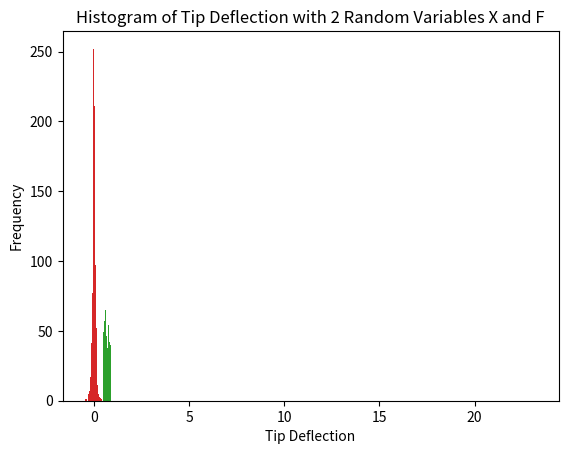

Reproduce this figure in Python.
import numpy as np
import matplotlib.pyplot as plt

#%% problem 4a
# consider 3 points in 2D space: 1, 2, 3
# 1 and 2 are connected by a line of length A
# 1 and 3 are connected by a line of length B
# 2 and 3 are connected by a line of length C
# let there be 3 independent variables tA, tB, tC that represent the time it takes to travel from 1 to 2, 1 to 3, and 2 to 3
# tA. tB, tC are all exponentially distributed
# f(tA) = 1/4 * e^(-tA/4)
# f(tB) = 1/3 * e^(-tB/3)
# f(tC) = 2/3 * e^(-2tC/3)

arr_tbc = []
for i in range(1000):
    # generate a random number from each of the distributions of tB and tC
    tB = np.random.exponential(3)
    tC = np.random.exponential(3/2)
    # add them together
    total_time = tB + tC
    arr_tbc.append(total_time)

# plot the normalized histogram of the total time
plt.hist(arr_tbc, bins=20, density=True)
plt.title('Normalized Histogram of Total Time')
plt.xlabel('Total Time')
plt.ylabel('Frequency')
plt.show()

#%% problem 4b
# calculate the mean of the total time
arr_ta = []
for i in range(1000):
    tA = np.random.exponential(4)
    arr_ta.append(tA)
mean_ta = np.mean(arr_ta)
print(mean_ta)
mean_tbc = np.mean(arr_tbc)
print(mean_tbc)

#%% problem 4c
# count how many times the travel time is > 12
count_a = 0
for timea in arr_ta:
    if timea > 12:
        count_a += 1
count_bc = 0
for timebc in arr_tbc:
    if timebc > 12:
        count_bc += 1
print(count_a / 1000)
print(count_bc / 1000)


#%% problem 5a
# y = (F) / (50000 * (1 - X))
# F = 100
# X is a random variable that is uniformly distributed between 0.5 and 0.9
tip_deflection = []
x_values = []
for i in range(1000):
    X = np.random.uniform(0.5, 0.9)
    y = 100 / (50000 * (1 - X))
    tip_deflection.append(y)
    x_values.append(X)

# plot the histogram of the tip deflection
plt.hist(tip_deflection, bins=20)
plt.title('Histogram of Tip Deflection')
plt.xlabel('Tip Deflection')
plt.ylabel('Frequency')
plt.show()

# plot the histogram of X values
plt.hist(x_values, bins=20)
plt.title('Histogram of X Values')
plt.xlabel('X Values')
plt.ylabel('Frequency')
plt.show()

#%% problem 5b
# calculate the mean of the tip deflection
mean_tip_deflection = np.mean(tip_deflection)
print(mean_tip_deflection)
# actual answer is 0.0080472

#%% problem 5c
# now let F be normally distributed with mean 0 and standard deviation 1000
part_c = []
for i in range(1000):
    F = np.random.normal(0, 1000)
    X = np.random.uniform(0.5, 0.9)
    y = F / (50000 * (1 - X))
    part_c.append(y)

# plot the normalized histogram of the tip deflection
plt.hist(part_c, bins=20)
plt.title('Histogram of Tip Deflection with 2 Random Variables X and F')
plt.xlabel('Tip Deflection')
plt.ylabel('Frequency')
plt.show()